Labelled photos from "IronClassification", an image-classification folder in KelvinZx/IronClassification. The possible labels are: adenosis, ductal carcinoma, fibroadenoma, lobular carcinoma, mucinous carcinoma, papillary carcinoma, phyllodes tumor, tubular adenoma.

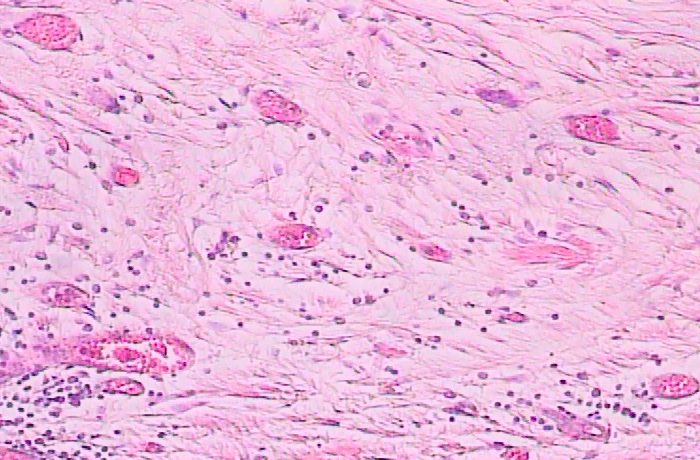
Label: tubular adenoma

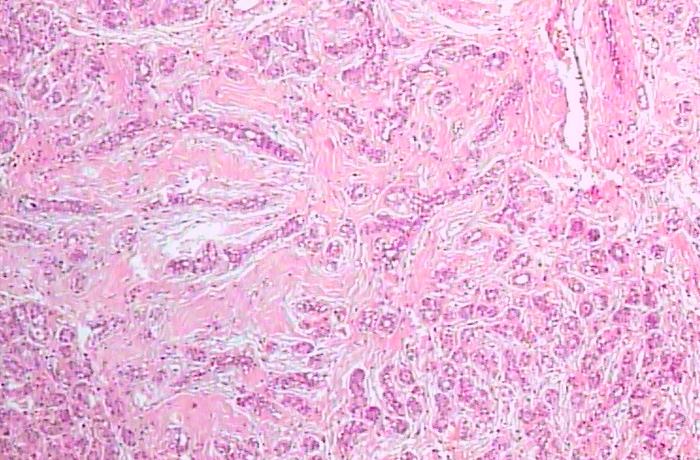
Label: adenosis

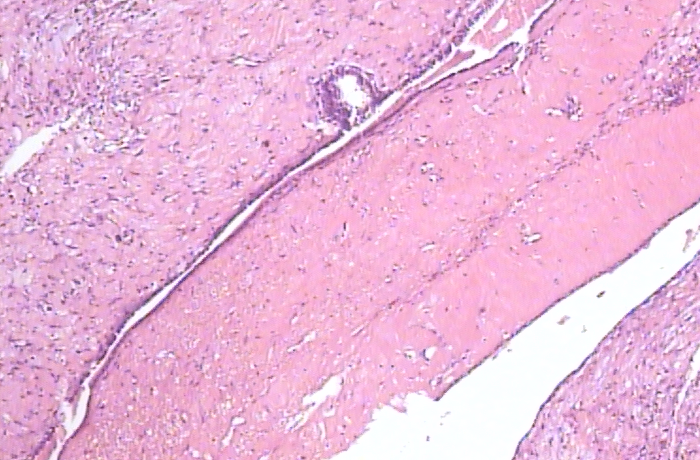
Label: phyllodes tumor

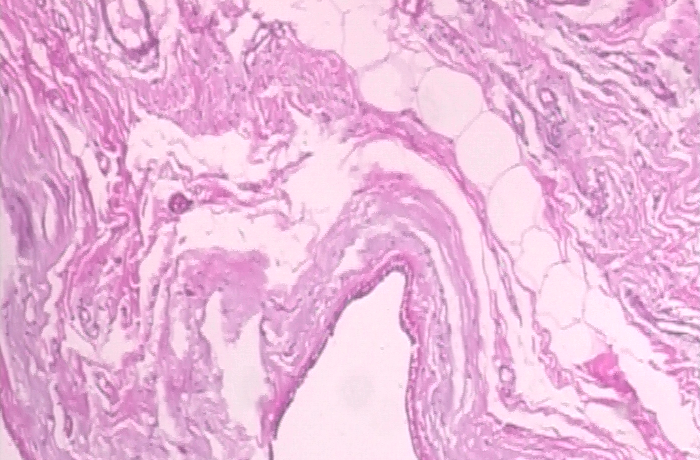
Label: ductal carcinoma

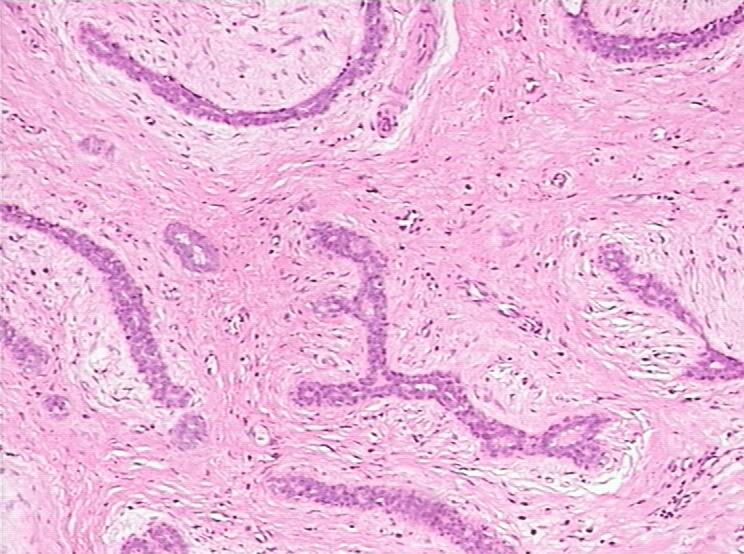
Label: fibroadenoma

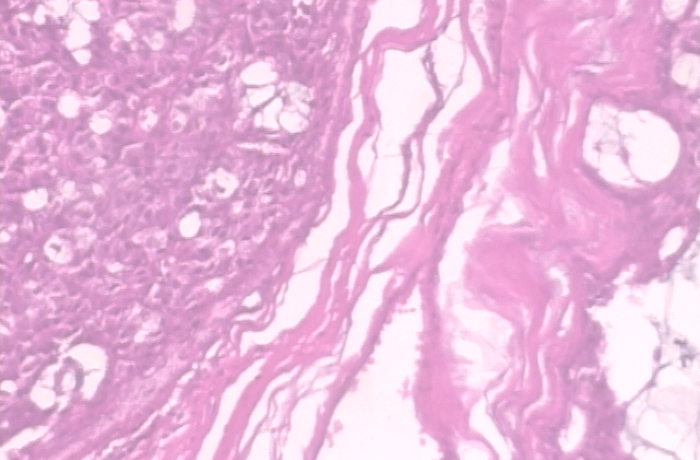
Label: mucinous carcinoma
